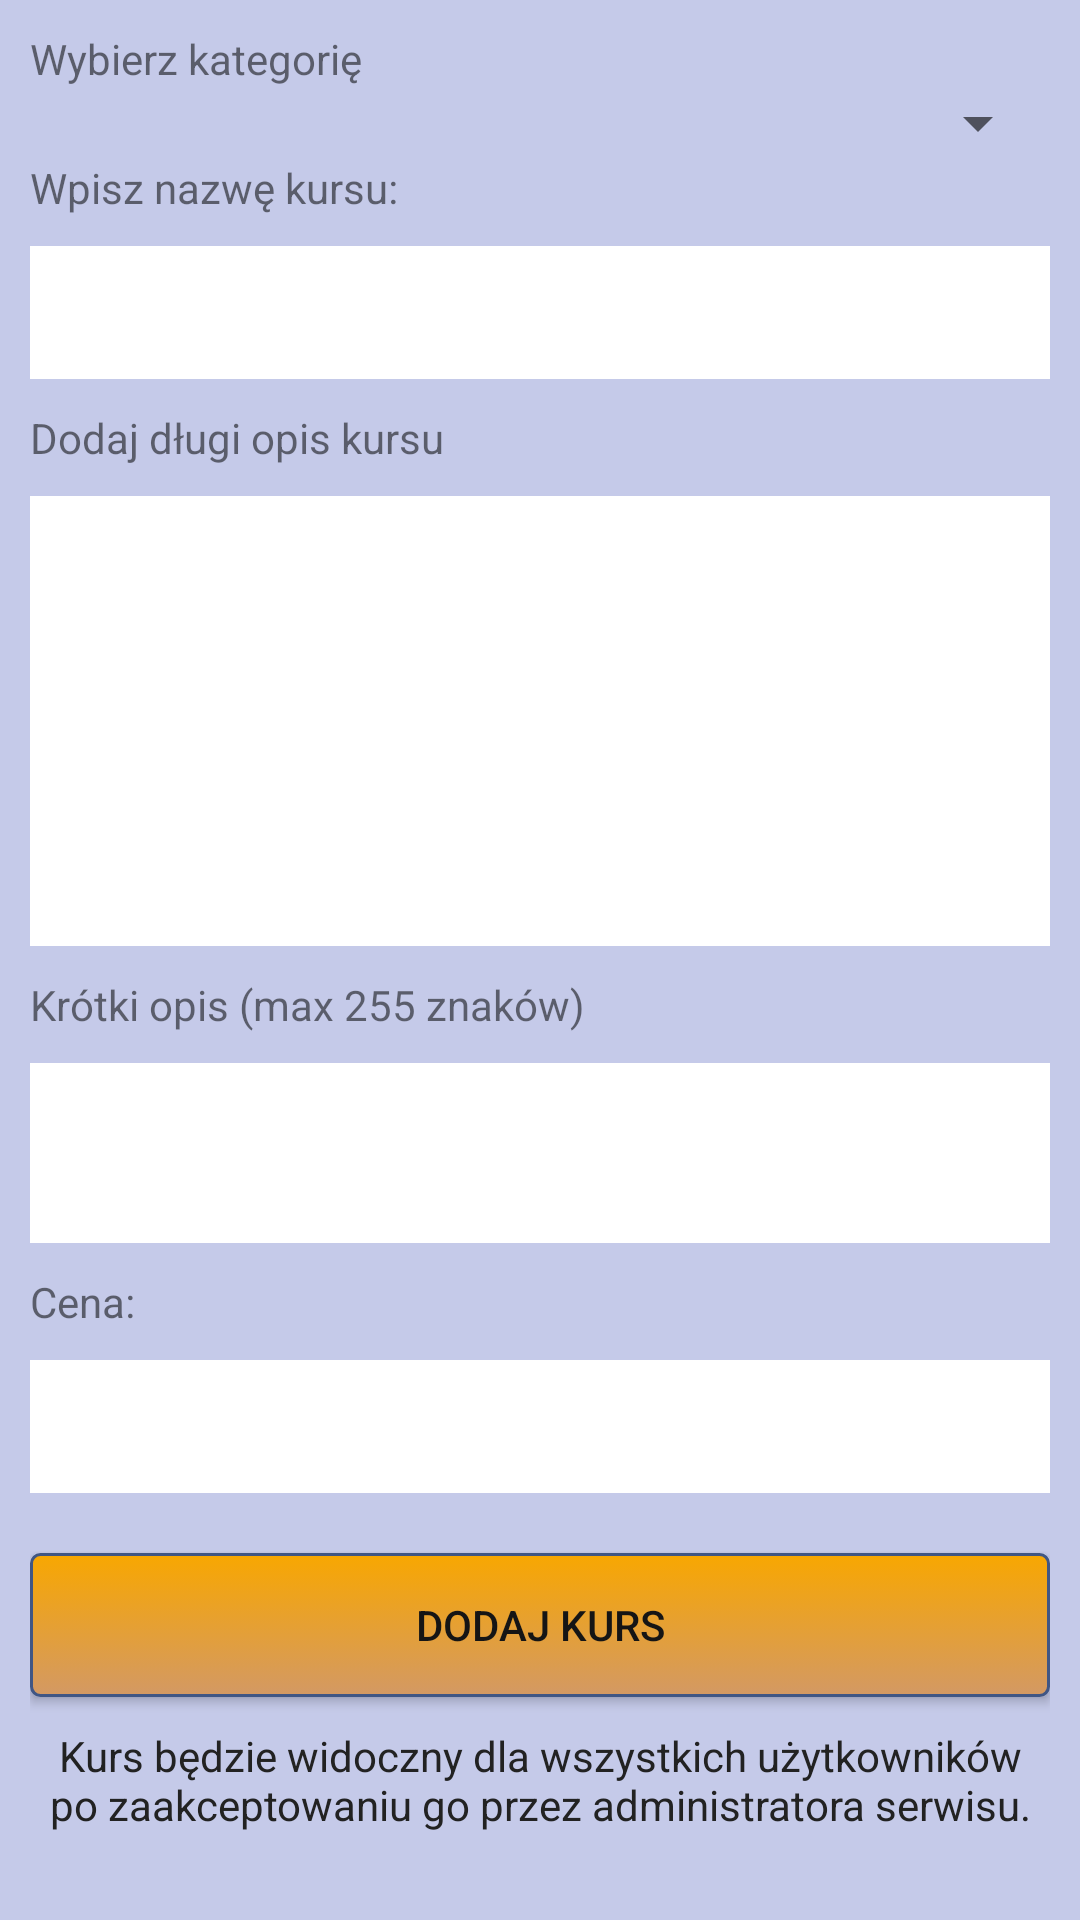

Reconstruct the res/layout file that produces this screen, plus the resources it refers to.
<!-- AndroidManifest.xml: application theme Theme.AppCompat.Light.NoActionBar -->
<!-- res/layout/fragment_dodaj_kurs.xml -->
<ScrollView xmlns:android="http://schemas.android.com/apk/res/android"
    xmlns:tools="http://schemas.android.com/tools"
    android:layout_width="match_parent"
    android:layout_height="match_parent"
    android:background="@color/indigo2"
    tools:context="pl.brsk.brsk.aplikacjakursyprojektinz.FragmentDodajKurs">


    <LinearLayout
        android:layout_width="match_parent"
        android:layout_height="match_parent"
        android:orientation="vertical"
        android:padding="10dp" >

        <TextView android:layout_width="fill_parent"
            android:layout_height="wrap_content"
            android:text="Wybierz kategorię"/>

        <Spinner android:id="@+id/spinFood"
            android:layout_width="fill_parent"
            android:layout_height="wrap_content"
            />

        <TextView
            android:layout_width="fill_parent"
            android:layout_height="wrap_content"
            android:text="Wpisz nazwę kursu:"
            android:layout_marginBottom="10dp"/>

        <EditText
            android:id="@+id/nazwa_kursu"
            android:layout_width="fill_parent"
            android:layout_height="wrap_content"
            android:layout_marginBottom="10dp"
            android:padding="10dp"
            android:background="@color/white"
            android:textColor="@color/input_login"
            android:textColorHint="@color/indigo10" />

        <TextView
            android:layout_width="fill_parent"
            android:layout_height="wrap_content"
            android:text="Dodaj długi opis kursu"/>

        <EditText
            android:id="@+id/dlugi_opis"
            android:layout_width="fill_parent"
            android:textSize="18dp"
            android:layout_alignParentLeft="true"
            android:layout_marginTop="10dp"
            android:scrollbarAlwaysDrawVerticalTrack="true"
            android:inputType="textMultiLine"
            android:layout_height="150dp"
            android:gravity="top"
            android:background="@color/white"
            android:textColor="@color/input_login"
            android:textColorHint="@color/indigo10"/>

        <TextView
            android:layout_width="fill_parent"
            android:layout_height="wrap_content"
            android:text="Krótki opis (max 255 znaków)"
            android:layout_marginTop="10dp"/>

        <EditText
            android:id="@+id/krotki_opis"
            android:layout_width="fill_parent"
            android:textSize="18dp"
            android:layout_alignParentLeft="true"
            android:layout_marginTop="10dp"
            android:scrollbarAlwaysDrawVerticalTrack="true"
            android:inputType="textMultiLine"
            android:layout_height="60dp"
            android:gravity="top"
            android:maxLength="255"
            android:background="@color/white"
            android:textColor="@color/input_login"
            android:textColorHint="@color/indigo10"/>

        <TextView
            android:layout_marginTop="10dp"
            android:layout_width="fill_parent"
            android:layout_height="wrap_content"
            android:text="Cena:"
            android:layout_marginBottom="10dp"/>

        <EditText
            android:id="@+id/cena"
            android:layout_width="fill_parent"
            android:layout_height="wrap_content"
            android:layout_marginBottom="10dp"
            android:padding="10dp"
            android:inputType="numberDecimal"
            android:background="@color/white"
            android:textColor="@color/input_login"
            android:textColorHint="@color/indigo10"/>

        <Button
            android:id="@+id/btnDodajKurs"
            android:layout_width="fill_parent"
            android:layout_height="wrap_content"
            android:layout_marginTop="10dip"
            android:background="@drawable/button"
            android:text="Dodaj kurs"
            android:textColor="@color/black_background" />

        <TextView
            android:layout_marginTop="10dp"
            android:layout_width="fill_parent"
            android:layout_height="wrap_content"
            android:textAlignment="center"
            android:text="Kurs będzie widoczny dla wszystkich użytkowników po zaakceptowaniu go przez administratora serwisu."
            android:textColor="@color/input_login"
            android:layout_marginBottom="10dp"/>

        </LinearLayout>

</ScrollView>
<!-- resources referenced by this layout -->
<resources>
  <color name="black_background">#151515</color>
  <color name="indigo10">#1a237e</color>
  <color name="indigo2">#c5cae9</color>
  <color name="input_login">#222222</color>
  <color name="white">#ffffff</color>
  <!-- drawable button (drawable) -->
  <?xml version="1.0" encoding="utf-8"?>
  <selector xmlns:android="http://schemas.android.com/apk/res/android" >
      <item android:state_pressed="true" >
          <shape android:shape="rectangle"  >
              <corners android:radius="3dip" />
              <stroke android:width="1dip" android:color="@color/black_background" />
              <gradient android:angle="-90" android:startColor="#d39964" android:endColor="@color/orange"  />
          </shape>
      </item>
      <item android:state_focused="true">
          <shape android:shape="rectangle"  >
              <corners android:radius="3dip" />
              <stroke android:width="1dip" android:color="#5e7974" />
              <solid android:color="#58857e"/>
          </shape>
      </item>
      <item >
          <shape android:shape="rectangle"  >
              <corners android:radius="3dip" />
              <stroke android:width="1dip" android:color="#405684" />
              <gradient android:angle="-90" android:startColor="@color/orange" android:endColor="#d39964" />
          </shape>
      </item>
  </selector>
  <color name="orange">#f8a701</color>
</resources>
